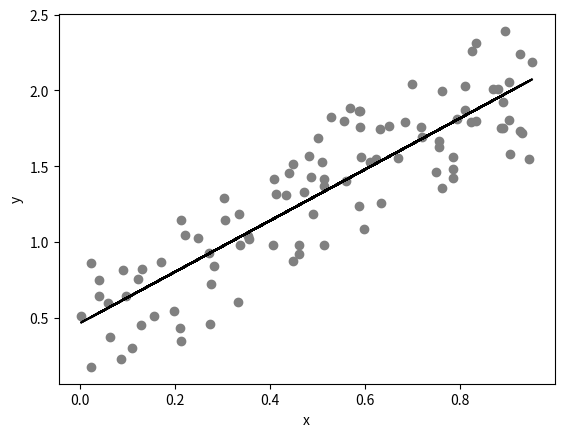

Reproduce this figure in Python.
# imports

import matplotlib.pyplot as plt
import pandas as pd
import seaborn as sns
import numpy as np
from scipy import interpolate
from scipy import stats

# @title Video 6: Drafting the Analysis
#Tech team will add code to format and display the video

# set up a random number generator
rng = np.random.default_rng()
# x is one hundred random numbers between 0 and 1
x = rng.random(100)
# y is one hundred random numbers according to the relationship y = 1.6x + 0.5
y = 1.6*x + rng.random(100)

# plot
plt.scatter(x, y, color='gray')

# regression
res = stats.linregress(x,y)    # ordinary least sqaure

plt.plot(x, x*res.slope+res.intercept, color='k')
plt.xlabel('x')
plt.ylabel('y')

 # summarize model

print('pearson (r^2) value: ' +'{:.2f}'.format(res.rvalue**2)+' \nwith a p-value of: '+'{:.2e}'.format(res.pvalue))